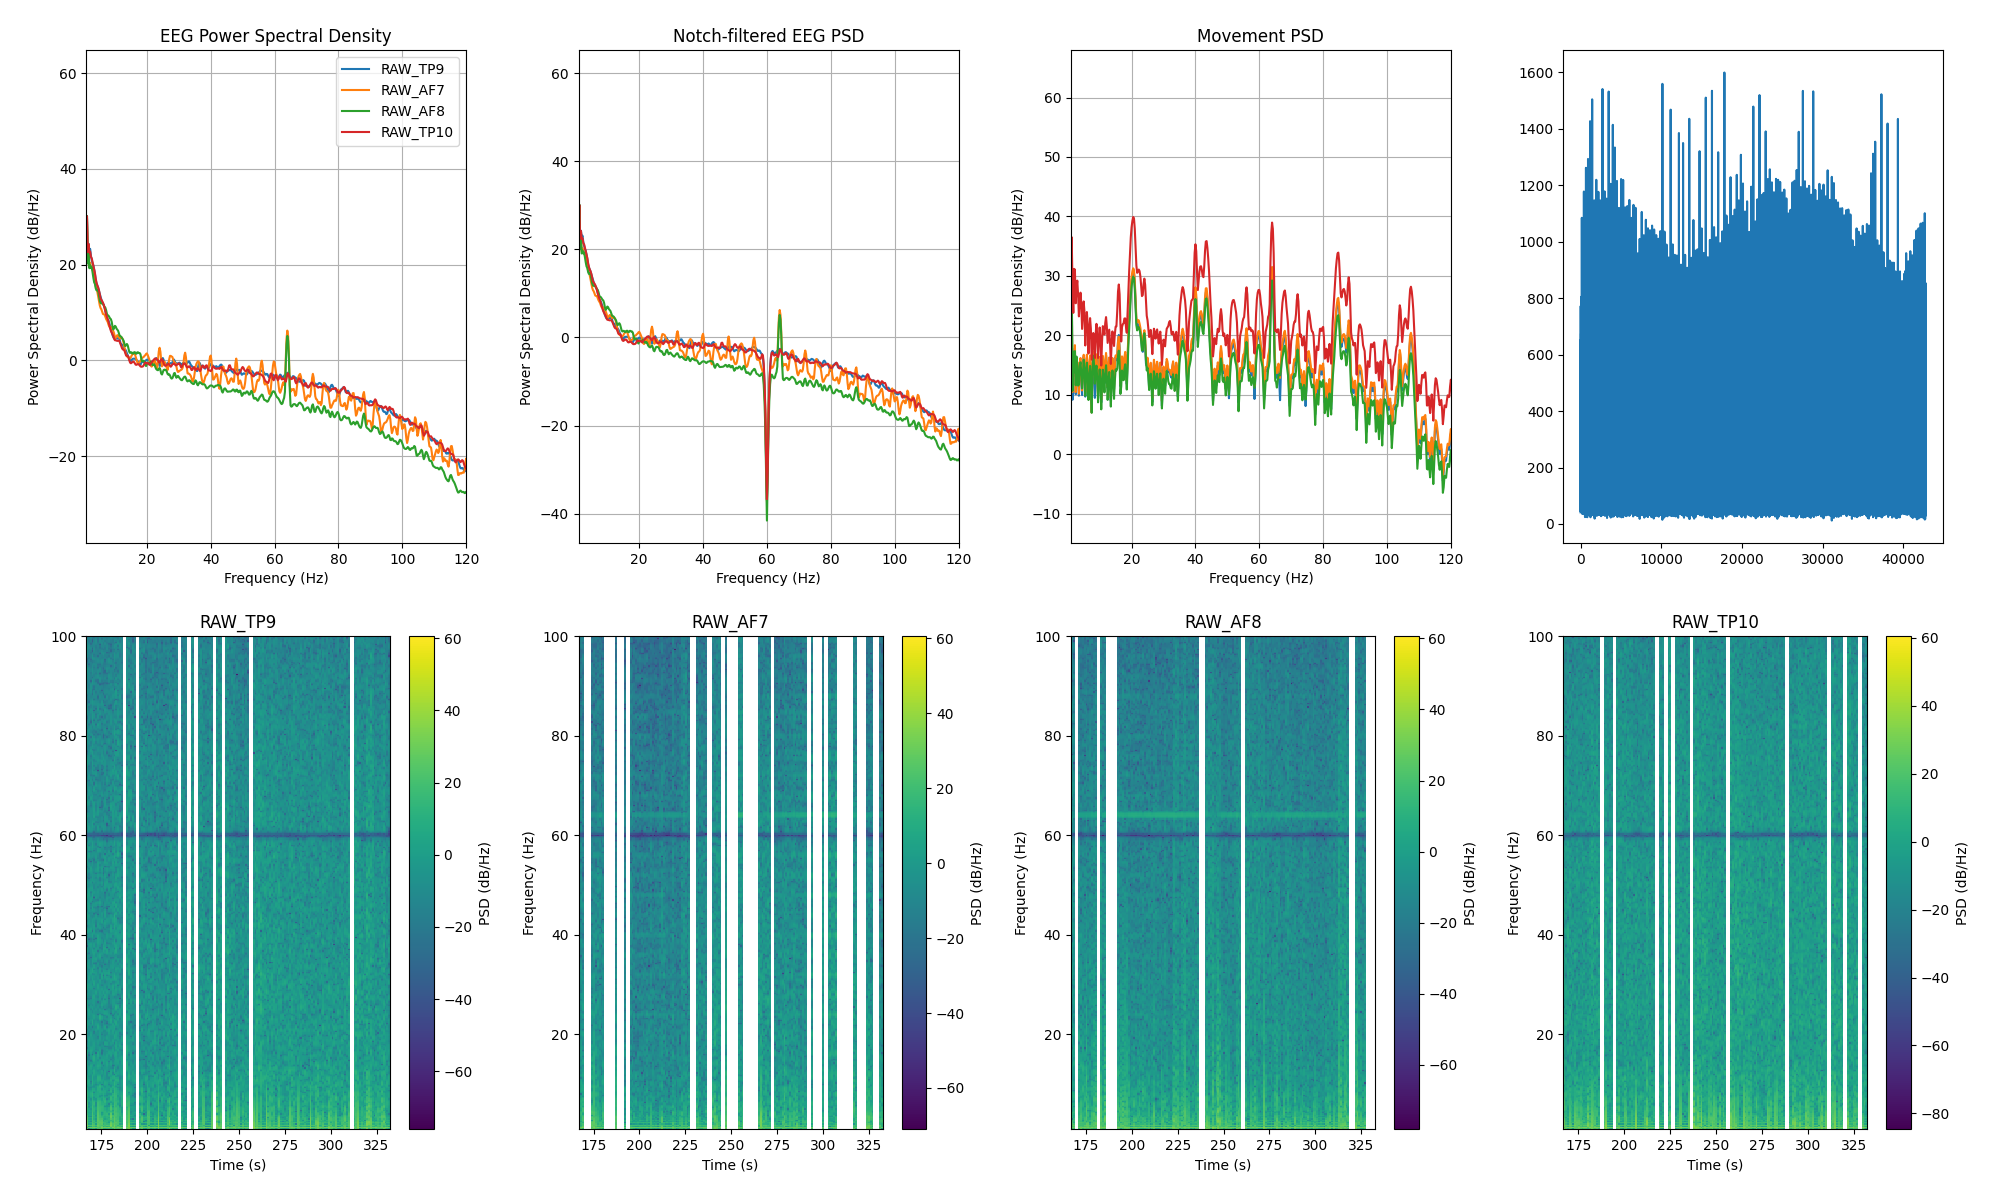

The file beside this chart, header and first rows:
channel, frequency_hz, psd_uv2_per_hz, n_windows
AF7, 0.0, 706123, 99
AF7, 0.25, 1018116, 99
AF7, 0.5, 354291, 99
AF7, 0.75, 41537, 99
AF7, 1.0, 207.3, 99
AF7, 1.25, 919, 99
AF7, 1.5, 133.3, 99
AF7, 1.75, 199, 99
AF7, 2.0, 88.83, 99
AF7, 2.25, 105, 99
AF7, 2.5, 83.79, 99
AF7, 2.75, 84.42, 99
AF7, 3.0, 72.54, 99
AF7, 3.25, 68.72, 99
AF7, 3.5, 53.99, 99
AF7, 3.75, 40.2, 99
AF7, 4.0, 32.82, 99
AF7, 4.25, 30.6, 99
AF7, 4.5, 25.61, 99
AF7, 4.75, 20.53, 99
AF7, 5.0, 16.32, 99
AF7, 5.25, 13.55, 99
AF7, 5.5, 11.87, 99
AF7, 5.75, 11.15, 99
AF7, 6.0, 9.866, 99
AF7, 6.25, 8.868, 99
AF7, 6.5, 8.734, 99
AF7, 6.75, 8.643, 99
AF7, 7.0, 7.824, 99
AF7, 7.25, 6.97, 99
AF7, 7.5, 6.511, 99
AF7, 7.75, 6.031, 99
AF7, 8.0, 5.286, 99
AF7, 8.25, 4.82, 99
AF7, 8.5, 4.757, 99
AF7, 8.75, 4.792, 99
AF7, 9.0, 4.578, 99
AF7, 9.25, 4.222, 99
AF7, 9.5, 3.905, 99
AF7, 9.75, 3.477, 99
AF7, 10.0, 2.964, 99
AF7, 10.25, 2.807, 99
AF7, 10.5, 3.015, 99
AF7, 10.75, 3.217, 99
AF7, 11.0, 3.167, 99
AF7, 11.25, 2.92, 99
AF7, 11.5, 2.741, 99
AF7, 11.75, 2.797, 99
AF7, 12.0, 2.899, 99
AF7, 12.25, 2.803, 99
AF7, 12.5, 2.542, 99
AF7, 12.75, 2.193, 99
AF7, 13.0, 1.775, 99
AF7, 13.25, 1.444, 99
AF7, 13.5, 1.274, 99
AF7, 13.75, 1.167, 99
AF7, 14.0, 1.111, 99
AF7, 14.25, 1.114, 99
AF7, 14.5, 1.082, 99
AF7, 14.75, 1.047, 99
... 966 more rows
